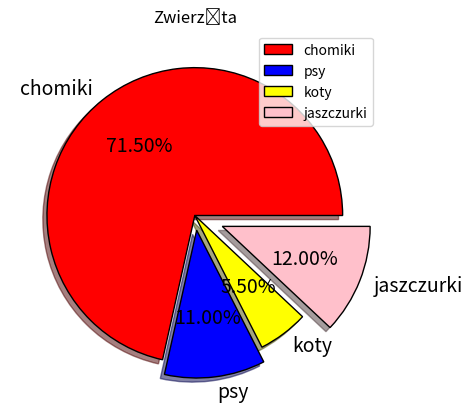

This chart was generated by the following Python code:
import pandas as pd
import matplotlib.pyplot as plt
import numpy as np

names = ['chomiki', 'psy', 'koty', 'jaszczurki']
prt = [71.5, 11, 5.5, 12]

colors = ['red', 'blue', 'yellow', 'pink']

plt.pie(prt,
        labels=names,               # Nazwy kawałków
        colors=colors,              # Kolory
        shadow=True,                # Cień
        explode=(0, 0.1, 0, 0.2),   # Wysunięcie konkretnych części
        autopct='%1.2f%%',           # Pokazanie procentów oraz format miejsc po przecinku
        wedgeprops={'edgecolor': 'black'},          # Obwódka
        textprops={'fontsize': 14}                  # Czcionka tekstu
        )

plt.title('Zwierzęta')
plt.legend()
plt.show()
